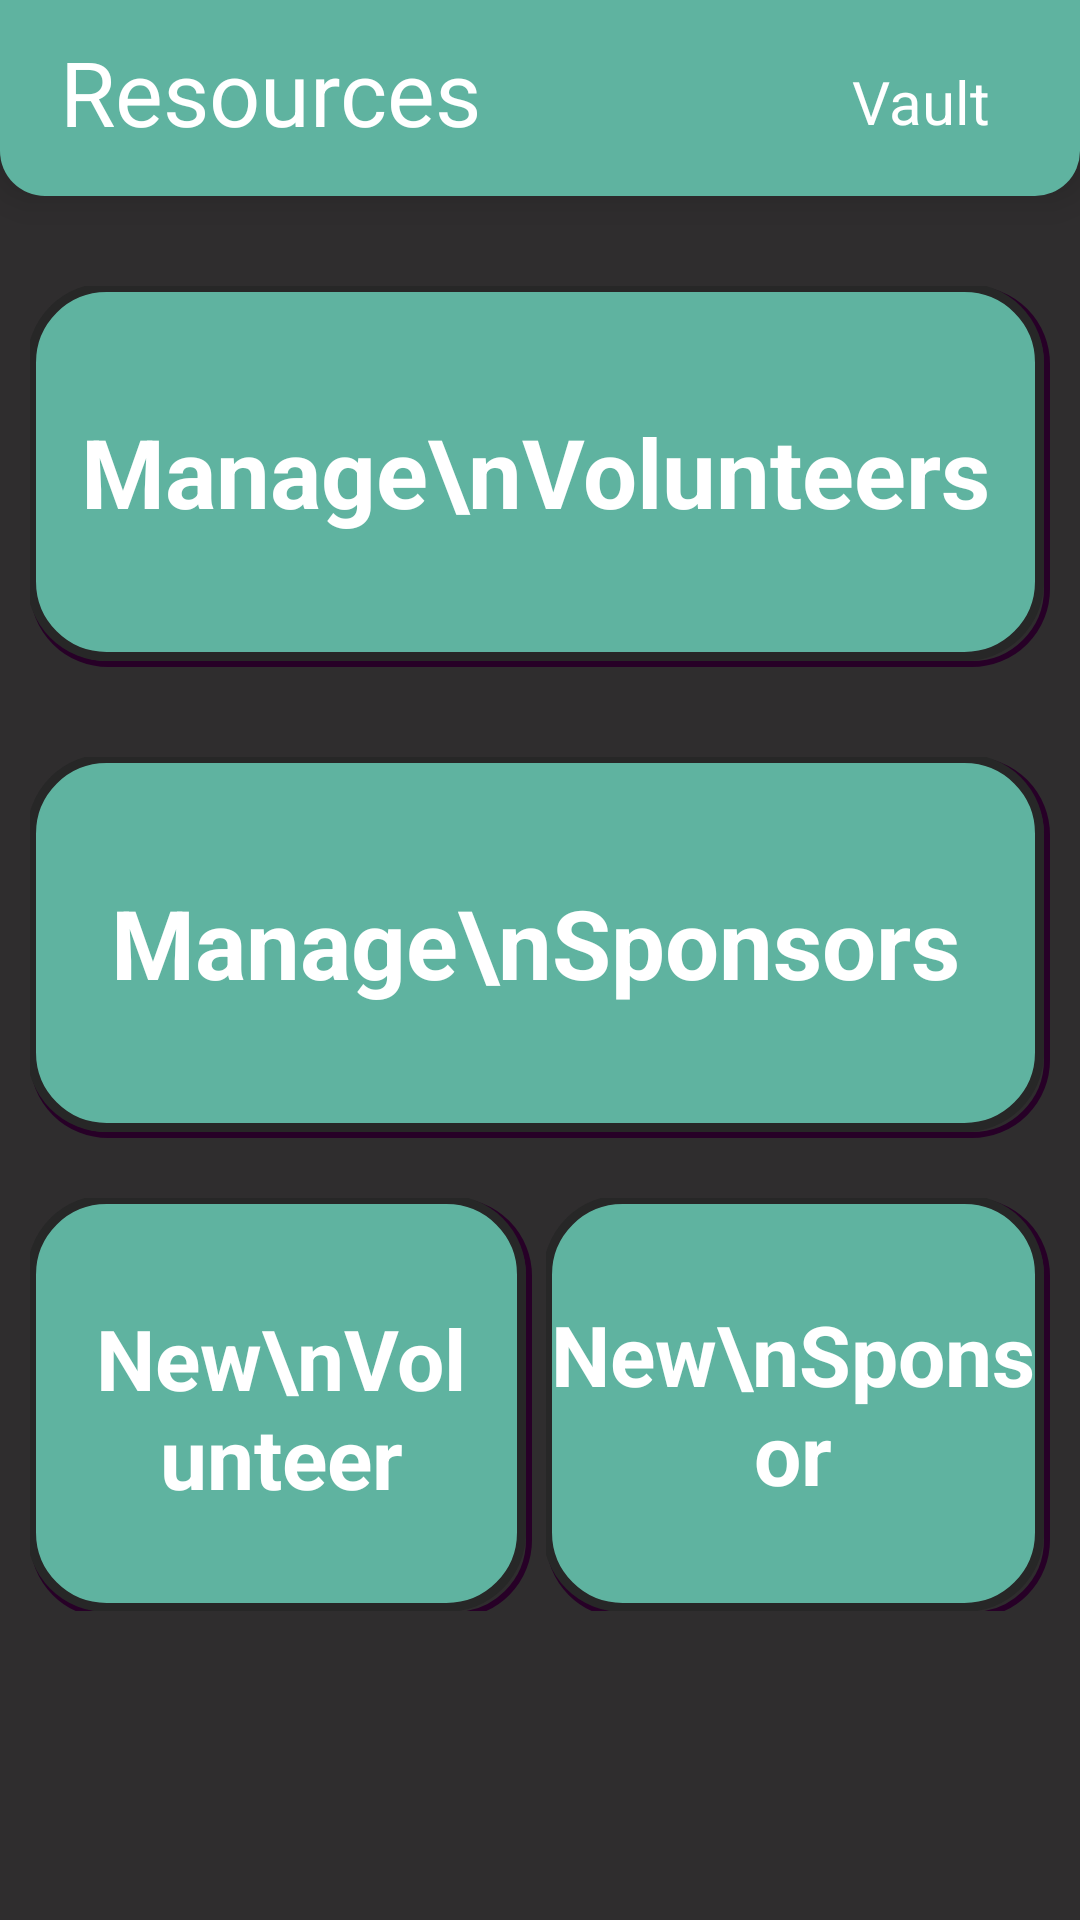

Android layout source for this screen:
<!-- AndroidManifest.xml: application theme AppTheme -->
<!-- res/layout/activity_resources.xml -->
<?xml version="1.0" encoding="utf-8"?>
<LinearLayout xmlns:android="http://schemas.android.com/apk/res/android"
    xmlns:tools="http://schemas.android.com/tools"
    android:orientation="horizontal"
    android:layout_width="fill_parent"
    android:layout_height="fill_parent"
    android:background="#2f2d2e"
    tools:context="com.ebbcoin.organizer.organizerebbcoin.Activities.ResourcesViewActivity"
    >


    <LinearLayout
        android:orientation="vertical"
        android:layout_width="match_parent"
        android:layout_height="537dp"
        android:background="@drawable/main_bg_color_2f2d2e">

        <LinearLayout
            android:orientation="horizontal"
            android:layout_width="match_parent"
            android:layout_height="95dp"
            android:layout_marginTop="-30dp"
            android:background="@drawable/rounded_bg_no_stroke"
            android:elevation="8dp"
            >





            <TextView
                android:layout_width="wrap_content"
                android:layout_height="wrap_content"
                android:text="Resources"
                android:textSize="30sp"
                android:textColor="#FFF"
                android:gravity="left"
                android:id="@+id/org_name"
                android:background="@color/menuBGColor"
                android:layout_weight="0.56"
                android:paddingTop="40dp"
                android:layout_marginLeft="20dp" />


            <LinearLayout
                android:layout_height="fill_parent"
                android:onClick="onClick"
                android:orientation="horizontal"
                android:layout_width="wrap_content"
                android:paddingRight="30dp"
                android:paddingLeft="10dp">

                <TextView
                    android:text="Vault"
                    android:layout_width="wrap_content"
                    android:layout_height="wrap_content"
                    android:id="@+id/textView"
                    android:layout_weight="1"
                    android:paddingTop="50dp"
                    android:textSize="20sp"
                    android:textColor="#FFF"
                    />
            </LinearLayout>

        </LinearLayout>

        <TextView
            android:id="@+id/manage_volunteers_button"
            android:layout_width="match_parent"
            android:text="Manage\nVolunteers"
            android:textColor="#FFF"
            android:gravity="center"
            android:textSize="32sp"
            android:textStyle="bold"
            android:background="@drawable/rounded_bg"
            android:onClick="onClick"
            android:clickable="true"
            android:layout_marginBottom="0dp"
            android:layout_marginLeft="10dp"
            android:layout_marginRight="10dp"
            android:layout_marginTop="30dp"
            android:layout_height="127dp" />

        <TextView
            android:id="@+id/manage_sponsors_button"
            android:layout_width="match_parent"
            android:text="Manage\nSponsors"
            android:textColor="#FFF"
            android:gravity="center"
            android:textSize="32sp"
            android:textStyle="bold"
            android:background="@drawable/rounded_bg"
            android:onClick="onClick"
            android:clickable="true"
            android:layout_marginBottom="0dp"
            android:layout_marginLeft="10dp"
            android:layout_marginRight="10dp"
            android:layout_marginTop="30dp"
            android:layout_height="127dp"
             />

        <LinearLayout
            android:orientation="horizontal"
            android:layout_width="match_parent"
            android:layout_height="140dp"
            android:background="#2F2D2E"

            android:layout_marginTop="20dp"
            android:layout_marginLeft="10dp"
            android:layout_marginRight="10dp"
            android:layout_marginBottom="10dp">

            <TextView
                android:id="@+id/new_volunteer_button"
                android:layout_width="0dp"
                android:layout_weight="1"
                android:layout_height="match_parent"
                android:gravity="center"
                android:text="New\nVolunteer"
                android:textSize="28dp"
                android:textStyle="bold"
                android:textAppearance="?android:attr/textAppearanceLarge"
                android:background="@drawable/rounded_bg"

                android:padding="20dp" />

            <ImageView
                android:layout_width="3dp"
                android:layout_height="wrap_content"
                android:id="@+id/imageView2"
                android:layout_weight="0.01"
                android:background="#000" />

            <TextView
                android:id="@+id/new_sponsor_button"
                android:layout_width="0dp"
                android:layout_weight="1"
                android:layout_height="match_parent"
                android:gravity="center"
                android:text="New\nSponsor"
                android:textSize="28dp"
                android:textStyle="bold"
                android:textAppearance="?android:attr/textAppearanceLarge"
                android:background="@drawable/rounded_bg"

                android:minWidth="65dp" />
        </LinearLayout>

    </LinearLayout>


</LinearLayout>
<!-- resources referenced by this layout -->
<resources>
  <color name="menuBGColor">#5FB3A0</color>
  <!-- drawable main_bg_color_2f2d2e: png bitmap (drawable, 4429 bytes) -->
  <!-- drawable rounded_bg (drawable) -->
  <?xml version="1.0" encoding="UTF-8"?>
  <layer-list xmlns:android="http://schemas.android.com/apk/res/android"
      android:shape="rectangle" >
  
      <item>
  <shape>
      
      <stroke
          android:width="2dp"
          android:color="#270027" />
  
  
      
  
      <padding
          android:bottom="2dp"
          android:left="-1dp"
          android:right="2dp"
          android:top="-1dp" />
  
      <corners android:radius="25dip" />
  </shape>
    </item>
      <item>
  <shape xmlns:android="http://schemas.android.com/apk/res/android">
      <solid android:color="@color/menuBGColor"/>
      <stroke android:width="3dip" android:color="#272727" />
  
      <corners android:radius="25dip"/>
      <padding android:left="0dip" android:top="0dip" android:right="0dip" android:bottom="0dip" />
  </shape>
      </item>
      </layer-list>
  <!-- drawable rounded_bg_no_stroke (drawable) -->
  <?xml version="1.0" encoding="UTF-8"?>
  <shape xmlns:android="http://schemas.android.com/apk/res/android">
      <solid android:color="@color/menuBGColor"/>
  
      <corners android:radius="15dip"/>
      <padding android:left="0dip" android:top="0dip" android:right="0dip" android:bottom="0dip" />
  </shape>
  <style name="AppTheme" parent="Theme.AppCompat.NoActionBar">
  
          <item name="android:windowActionBar" tools:targetApi="honeycomb">false</item>
          <item name="android:windowNoTitle">true</item>
  
      </style>
</resources>
